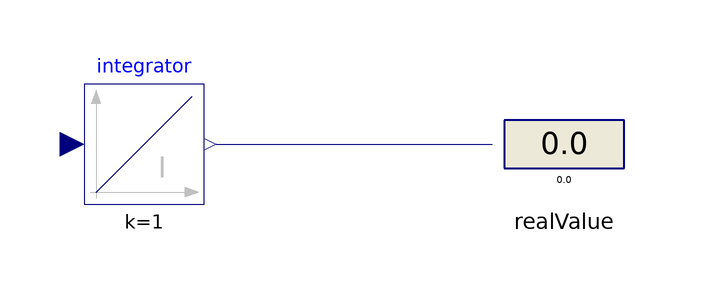

This picture is the connection diagram that the Modelica source below describes through its graphical annotations.

model Test
    Modelica.Blocks.Interaction.Show.RealValue realValue annotation(
      Placement(visible = true, transformation(origin = {70, 14}, extent = {{-10, -10}, {10, 10}}, rotation = 0)));
    Modelica.Blocks.Continuous.Integrator integrator annotation(
      Placement(visible = true, transformation(origin = {0, 14}, extent = {{-10, -10}, {10, 10}}, rotation = 0)));
  equation
    connect(integrator.y, realValue.numberPort) annotation(
      Line(points = {{12, 14}, {58, 14}}, color = {0, 0, 127}));
    integrator.u = time;
  annotation(
      experiment(StartTime = 0, StopTime = 1, Tolerance = 1e-6, Interval = 0.002));end Test;